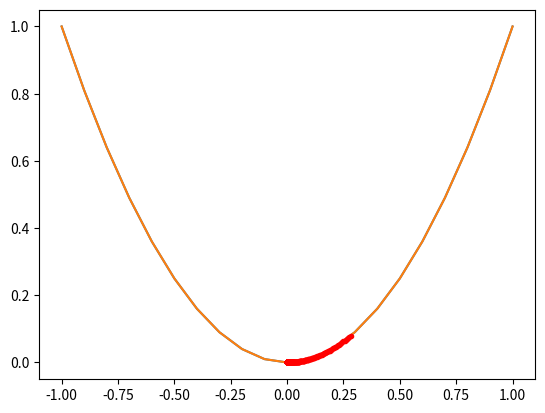

Write the Python code that produced this figure.
from numpy import arange
from matplotlib import pyplot

# objective function
def objective(x):
  return x**2.0

# define range for input
r_min, r_max = -1.0, 1.0
# sample input range uniformly at 0.1 increments
inputs = arange(r_min, r_max+0.1, 0.1)
# compute targets
results = objective(inputs)
# create a line plot of input vs result
pyplot.plot(inputs, results)
# show the plot
pyplot.show()


from numpy import asarray
from numpy.random import rand

# derivative of objective function
def derivative(x):
  return x * 2.0

# gradient descent algorithm
def gradient_descent(objective, derivative, bounds, n_iter, step_size):
  # generate an initial point
  solution = bounds[:, 0] + rand(len(bounds)) * (bounds[:, 1] - bounds[:, 0])
  # run the gradient descent
  for i in range(n_iter):
    # calculate gradient
    gradient = derivative(solution)
    # take a step
    solution = solution - step_size * gradient
    # evaluate candidate point
    solution_eval = objective(solution)
    # report progress
    print('>%d f(%s) = %.5f' % (i, solution, solution_eval))
  return [solution, solution_eval]

# define range for input
bounds = asarray([[-1.0, 1.0]])
# define the total iterations
n_iter = 30
# define the step size
step_size = 0.1
# perform the gradient descent search
best, score = gradient_descent(objective, derivative, bounds, n_iter, step_size)
print('Done!')
print('f(%s) = %f' % (best, score))



from numpy import asarray
from numpy import arange
from numpy.random import rand
from matplotlib import pyplot

# objective function
def objective(x):
  return x**2.0

# derivative of objective function
def derivative(x):
  return x * 2.0

# gradient descent algorithm
def gradient_descent(objective, derivative, bounds, n_iter, step_size):
  # track all solutions
  solutions, scores = list(), list()
  # generate an initial point
  solution = bounds[:, 0] + rand(len(bounds)) * (bounds[:, 1] - bounds[:, 0])
  # run the gradient descent
  for i in range(n_iter):
    # calculate gradient
    gradient = derivative(solution)
    # take a step
    solution = solution - step_size * gradient
    # evaluate candidate point
    solution_eval = objective(solution)
    # store solution
    solutions.append(solution)
    scores.append(solution_eval)
    # report progress
    print('>%d f(%s) = %.5f' % (i, solution, solution_eval))
  return [solutions, scores]

# define range for input
bounds = asarray([[-1.0, 1.0]])
# define the total iterations
n_iter = 300
# define the step size
step_size = 0.01
# perform the gradient descent search
solutions, scores = gradient_descent(objective, derivative, bounds, n_iter,step_size)

# sample input range uniformly at 0.1 increments
inputs = arange(bounds[0,0], bounds[0,1]+0.1, 0.1)
# compute targets
results = objective(inputs)
# create a line plot of input vs result
pyplot.plot(inputs, results)
# plot the solutions found
pyplot.plot(solutions, scores, '.-', color='red')
# show the plot
pyplot.show()



